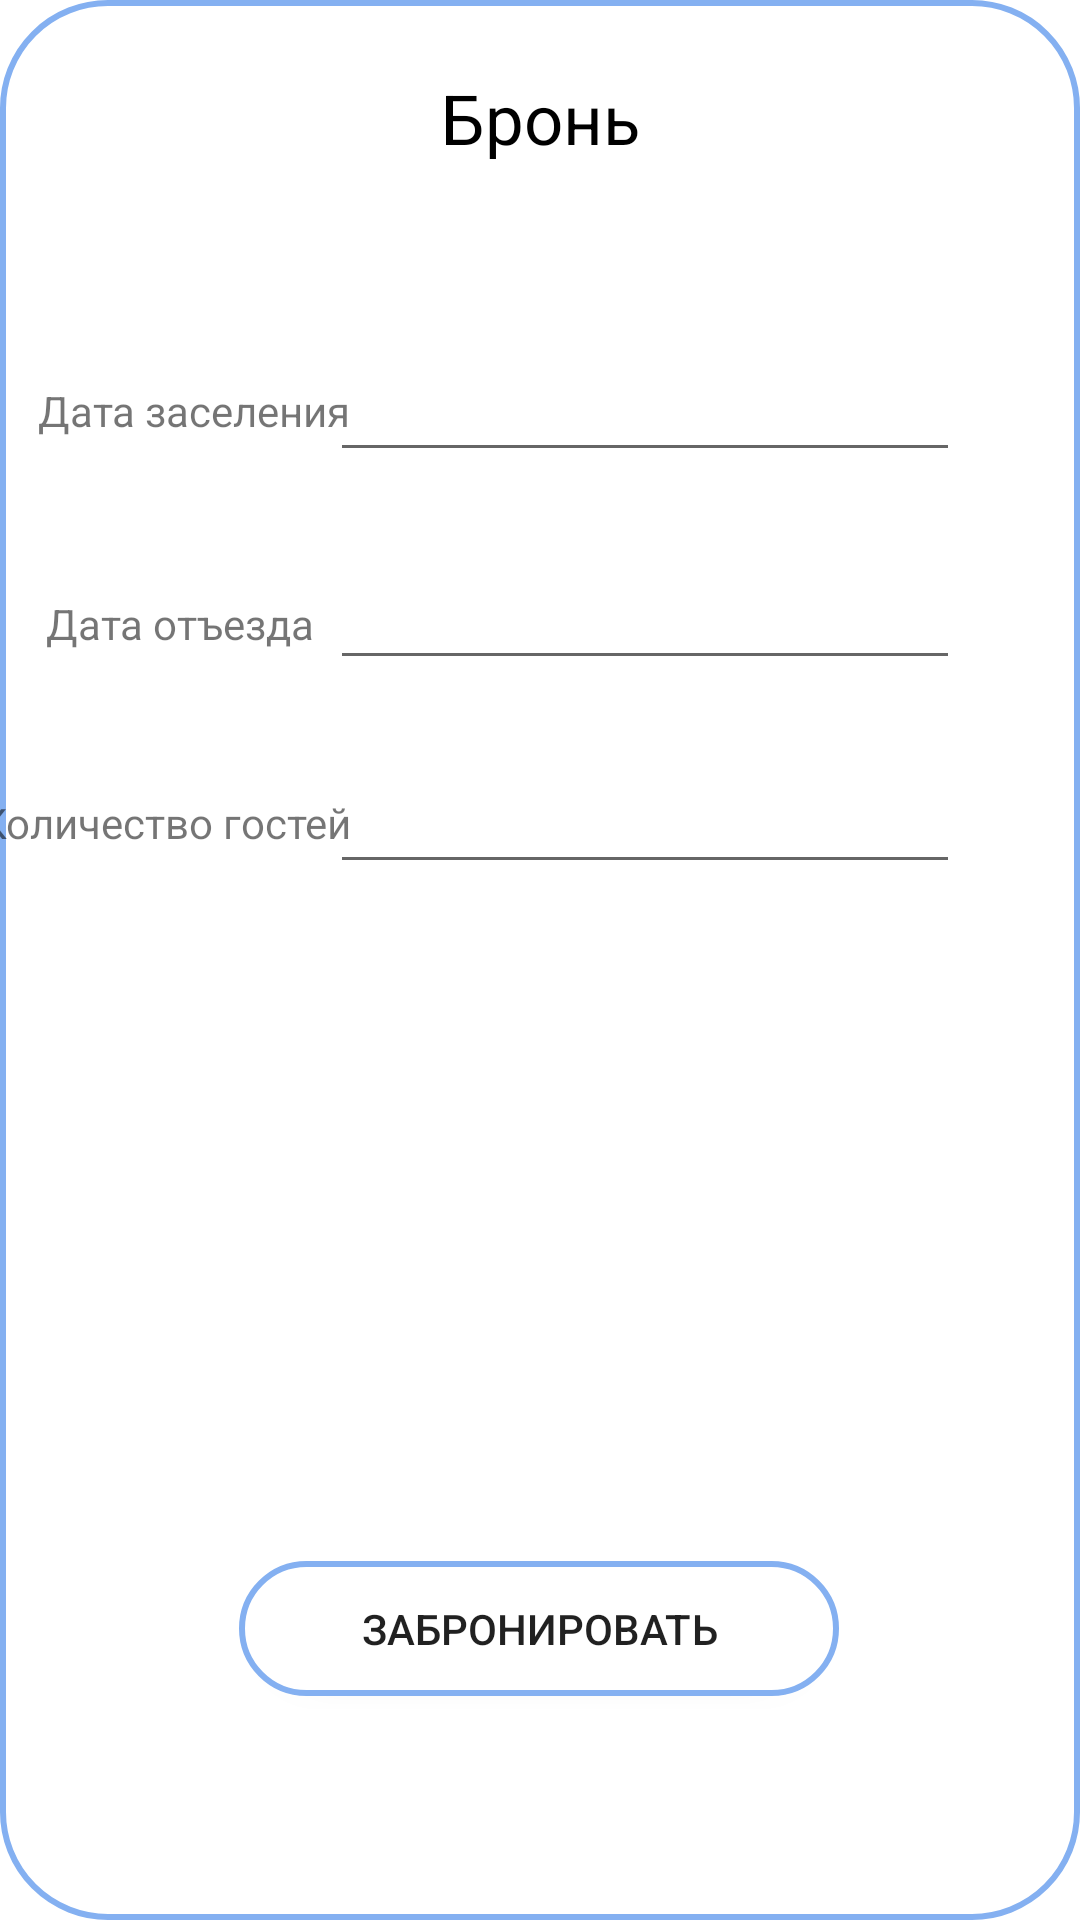

Android layout source for this screen:
<!-- AndroidManifest.xml: application theme Theme.RentService -->
<!-- res/layout/book.xml -->
<?xml version="1.0" encoding="utf-8"?>
<androidx.constraintlayout.widget.ConstraintLayout xmlns:android="http://schemas.android.com/apk/res/android"
    xmlns:app="http://schemas.android.com/apk/res-auto"
    xmlns:tools="http://schemas.android.com/tools"
    android:background="@drawable/button_rec"
    android:layout_width="match_parent"
    android:layout_height="wrap_content"
    android:paddingBottom="45dp">

    <TextView
        android:id="@+id/header"
        android:layout_width="match_parent"
        android:layout_height="wrap_content"
        android:layout_marginLeft="48dp"
        android:layout_marginTop="24dp"
        android:layout_marginRight="48dp"
        android:text="Бронь"
        android:textAlignment="center"
        android:textSize="23sp"
        android:textColor="@color/black"
        app:layout_constraintEnd_toEndOf="parent"
        app:layout_constraintStart_toStartOf="parent"
        app:layout_constraintTop_toTopOf="parent" />

    <TextView
        android:id="@+id/label1"
        android:layout_width="wrap_content"
        android:layout_height="wrap_content"
        android:layout_marginStart="20dp"
        android:text="Дата заселения"
        app:layout_constraintBottom_toBottomOf="@+id/et_date_from"
        app:layout_constraintEnd_toStartOf="@+id/et_date_from"
        app:layout_constraintHorizontal_bias="0.513"
        app:layout_constraintStart_toStartOf="parent"
        app:layout_constraintTop_toTopOf="@+id/et_date_from" />

    <EditText
        android:id="@+id/et_date_to"
        android:layout_width="wrap_content"
        android:layout_height="wrap_content"
        android:layout_marginTop="28dp"
        android:layout_marginEnd="40dp"
        android:ems="10"
        android:inputType="datetime"
        app:layout_constraintEnd_toEndOf="parent"
        app:layout_constraintTop_toBottomOf="@+id/et_date_from" />

    <EditText
        android:id="@+id/et_persons"
        android:layout_width="wrap_content"
        android:layout_height="wrap_content"
        android:layout_marginTop="96dp"
        android:layout_marginEnd="40dp"
        android:ems="10"
        android:inputType="number"
        app:layout_constraintEnd_toEndOf="parent"
        app:layout_constraintTop_toBottomOf="@+id/et_date_from" />

    <TextView
        android:id="@+id/label2"
        android:layout_width="wrap_content"
        android:layout_height="wrap_content"
        android:text="Дата отъезда"
        app:layout_constraintBottom_toBottomOf="@+id/et_date_to"
        app:layout_constraintEnd_toStartOf="@+id/et_date_to"
        app:layout_constraintHorizontal_bias="0.746"
        app:layout_constraintStart_toStartOf="parent"
        app:layout_constraintTop_toTopOf="@+id/et_date_to"
        app:layout_constraintVertical_bias="0.576" />

    <TextView
        android:id="@+id/label"
        android:layout_width="wrap_content"
        android:layout_height="wrap_content"
        android:text="Количество гостей"
        app:layout_constraintBottom_toBottomOf="@+id/et_persons"
        app:layout_constraintEnd_toStartOf="@+id/et_persons"
        app:layout_constraintHorizontal_bias="0.507"
        app:layout_constraintStart_toStartOf="parent"
        app:layout_constraintTop_toTopOf="@+id/et_persons" />

    <EditText
        android:id="@+id/et_date_from"
        android:layout_width="wrap_content"
        android:layout_height="wrap_content"
        android:layout_marginTop="116dp"
        android:layout_marginEnd="40dp"
        android:ems="10"
        android:inputType="datetime"
        app:layout_constraintEnd_toEndOf="parent"
        app:layout_constraintTop_toTopOf="parent" />

    <Button
        android:id="@+id/book_r"
        android:layout_width="200dp"
        android:layout_height="45dp"
        android:layout_marginBottom="12dp"
        android:layout_marginTop="45dp"
        android:background="@drawable/button_rec"
        android:text="Забронировать"
        app:layout_constraintBottom_toBottomOf="parent"
        app:layout_constraintEnd_toEndOf="parent"
        app:layout_constraintHorizontal_bias="0.497"
        app:layout_constraintStart_toStartOf="parent"
        app:layout_constraintTop_toBottomOf="@+id/et_persons"
        app:layout_constraintVertical_bias="0.911" />

</androidx.constraintlayout.widget.ConstraintLayout>
<!-- resources referenced by this layout -->
<resources>
  <color name="black">#FF000000</color>
  <!-- drawable button_rec (drawable-v24) -->
  <?xml version="1.0" encoding="utf-8"?>
  <shape xmlns:android="http://schemas.android.com/apk/res/android"
      android:shape="rectangle">
      <corners android:radius="35dp"/>
      <solid android:color="@color/white"/>
      <stroke android:width="2dp" android:color="#84b0f1"/>
  </shape>
  <style name="Theme.RentService" parent="Theme.MaterialComponents.DayNight.DarkActionBar">
          
          <item name="colorPrimary">@color/ocean_700</item>
          <item name="colorPrimaryVariant">@color/ocean_700</item>
          <item name="colorOnPrimary">@color/white</item>
          
          <item name="colorSecondary">@color/teal_200</item>
          <item name="colorSecondaryVariant">@color/teal_700</item>
          <item name="colorOnSecondary">@color/black</item>
          
          <item name="android:statusBarColor">?attr/colorPrimaryVariant</item>
          
          <item name="cornerFamily">rounded</item>
          <item name="cornerSizeTopLeft">33dp</item>
          <item name="cornerSizeBottomLeft">33dp</item>
      </style>
  <color name="white">#FFFFFFFF</color>
  <color name="ocean_700">#84b0f1</color>
  <color name="teal_200">#FF03DAC5</color>
  <color name="teal_700">#FF018786</color>
</resources>
